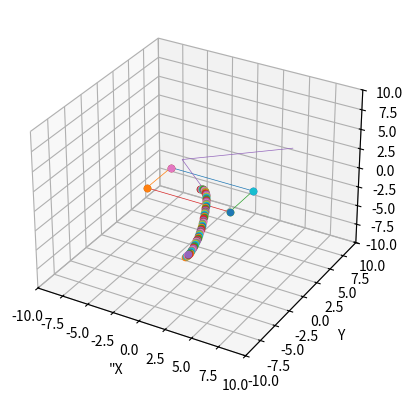

Reproduce this figure in Python.
import matplotlib.pyplot as plt
import numpy as np
import mpl_toolkits.mplot3d
import math

limit=10
fig = plt.figure()
ax=fig.add_subplot(111,projection='3d')
ax.set_xlim(-limit,limit)
ax.set_ylim(-limit,limit)
ax.set_zlim(-limit,limit)
ax.set_xlabel('"X')
ax.set_ylabel("Y")
ax.set_zlabel("Z")


l = 8
b = 4
FR = np.matrix([[1, 0, 0, l / 2],
                [0, 0, 0, b / 2],
                [0, 0, 0, 0],
                [0, 0, 0, 1]])
bl = np.matrix([[1, 0, 0, -l / 2],
                [0, 1, 0, -b / 2],
                [0, 0, 1, 0],
                [0, 0, 0, 1]])
br = np.matrix([[1, 0, 0, l / 2],
                [0, 0, 0, -b / 2],
                [0, 0, 0, 0],
                [0, 0, 0, 1]])
fl = np.matrix([[1, 0, 0, -l / 2],
                [0, 1, 0, b / 2],
                [0, 0, 1, 0],
                [0, 0, 0, 1]])
o=np.matrix([[0,0,0,1]])
def point(x):
    df=x@np.transpose(o)
    ax.scatter(df.item(0),df.item(1),df.item(2),cmap='Greens')
    return df


def dh(q, a, d, t):

    z = np.matrix([[np.cos(math.radians(t)), -np.sin(math.radians(t)), 0, q],
                  [np.sin(math.radians(t)) * np.cos(math.radians(a)), np.cos(math.radians(t)) * np.cos(math.radians(a)),
                   -np.sin(math.radians(a)), -d * np.sin(math.radians(a))],
                  [np.sin(math.radians(t)) * np.sin(math.radians(a)), np.cos(math.radians(t)) * np.sin(math.radians(a)),
                   np.cos(math.radians(a)), d * np.cos(math.radians(a))],
                  [0, 0, 0, 1]])
    return z

l1=2
l2=4
l3=4
f = dh(0, -90, 20, l1)
#a,b,c=1,2,3
#z=np.matrix([a,b,c])

#print(np.sin(math.radians(90)))
#print(f)
#print(f.round(3))

point(FR)
point(bl)
point(br)
point(fl)
def lin_plot(x,y):
    a=point(x)
    b=point(y)
    plt.plot([a.item(0),b.item(0)],[a.item(1),b.item(1)],[a.item(2),b.item(2)],linewidth=0.5)
    #print("[",a.item(0),", ",a.item(1)," ,",a.item(2),"]")
    #print("[", b.item(0), ", ",b.item(1) , " ,", b.item(2), "]")

    """plt.plot([0,0,1],[1,2,3],linewidth=1)
    print(a)
    print("---------------------------")
    print(a[0][0])
    print(b)#"""

#print(point(FR))

lin_plot(FR,fl)
lin_plot(fl,bl)
lin_plot(br,FR)
lin_plot(br,bl)
"""lin_plot(point(FR),point(br))
lin_plot(point(br),point(bl))
lin_plot(point(bl),point(fl))#"""
l1=2
l2=5
l3=5
#Ik

def fk(theta1,theta2,theta3):

    r1=l2*math.sin(math.radians(theta2))
    r2=l3*math.sin(math.radians(theta3-theta2))
    X2=-l2*math.cos(math.radians(theta2))
    Y2=l1*math.cos(math.radians(theta1)) + r1*math.sin(math.radians(theta1))
    Z2=r1*math.sin(math.radians(theta1))  - l1*math.sin(math.radians(theta1))
    link1=[0,l1*math.cos(theta1),-l1*math.sin(math.radians(theta1))]
    link2=[X2,Y2,Z2]
    link3=[r2*math.cos(math.radians(theta2-theta3))-X2,Y2+r2*math.cos(math.radians(theta1)),Z2+r2*math.sin(math.radians(theta1))]
    plt.plot([0,link1[0],link2[0],link3[0]], [0,link1[1],link2[1],link3[1]], [0,link1[2],link2[2],link3[2]], linewidth=0.5)
    return link3





z = fk(20,45,120)

m=np.matrix([[2,-2,1,1]
            ,[-3,3,-2,-1]
            ,[0,0,1,0]
            ,[0,0,0,0]])
b=np.matrix([[z[0],z[0]+3,6/np.sqrt(2),-6/np.sqrt(2)]
            ,[z[1],0,0,0]
            ,[z[2],0,6/np.sqrt(2),-6/np.sqrt(2)]])

"""fig=plt.figure()
ax=plt.axes(projection='3d')"""

for u in np.arange(0,1,0.01):
    Y = np.matrix([u ** 3, u ** 2, u, 1])
    df=Y@m@b.transpose()
    ax.scatter(df.item(0),df.item(1),df.item(2),cmap='Greens')
    if u<0.5:
        print(df)



plt.show()
